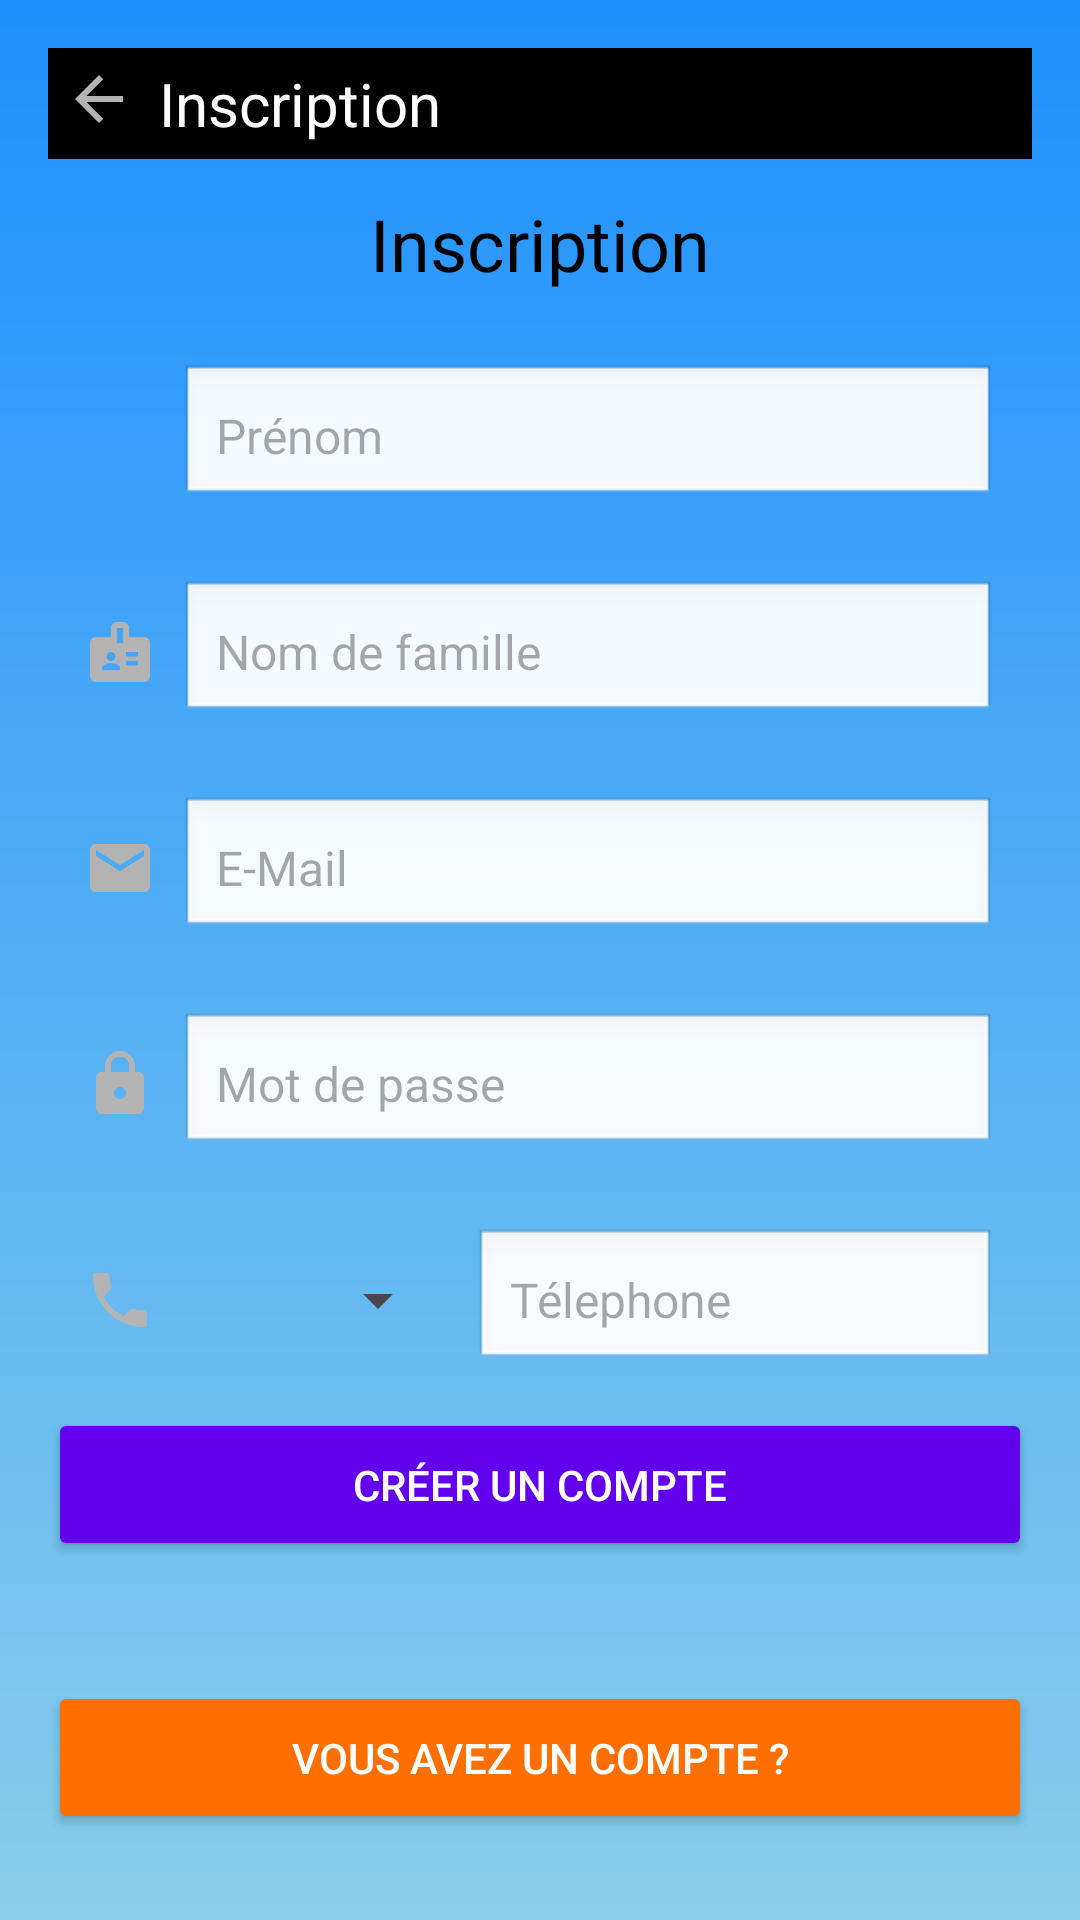

Android layout source for this screen:
<!-- AndroidManifest.xml: application theme Theme.PowerHomme2 -->
<!-- res/layout/activity_register.xml -->
<?xml version="1.0" encoding="utf-8"?>
<LinearLayout
    xmlns:android="http://schemas.android.com/apk/res/android"
    android:layout_width="match_parent"
    android:layout_height="match_parent"
    android:orientation="vertical"
    android:padding="16dp"
    android:background="@drawable/gradient_background">

    
    <LinearLayout
        android:layout_width="match_parent"
        android:layout_height="wrap_content"
        android:orientation="horizontal"
        android:padding="5dp"
        android:background="@android:color/black">

        
        <ImageView
            android:id="@+id/backArrow"
            android:layout_width="24dp"
            android:layout_height="24dp"
            android:src="@drawable/ic_back_arrow"
            android:contentDescription="Retour" />

        
        <TextView
            android:layout_width="wrap_content"
            android:layout_height="wrap_content"
            android:text="@string/register"
            android:textSize="20sp"
            android:textColor="@android:color/white"
            android:layout_marginStart="8dp"
            android:layout_gravity="center_vertical" />
    </LinearLayout>

    <TextView
        android:id="@+id/textRegister"
        android:layout_width="wrap_content"
        android:layout_height="wrap_content"
        android:text="@string/register"
        android:layout_marginTop="12dp"
        android:textSize="24sp"
        android:textColor="@android:color/black"
        android:layout_gravity="center_horizontal"
        android:layout_marginBottom="12dp" />

    <LinearLayout
        android:layout_width="match_parent"
        android:layout_height="wrap_content"
        android:orientation="vertical">

        
        <LinearLayout
            android:layout_width="match_parent"
            android:layout_height="wrap_content"
            android:orientation="horizontal"
            android:padding="12dp">

            <ImageView
                android:layout_width="24dp"
                android:layout_height="24dp"
                android:src="@drawable/ic_person"
                android:contentDescription="Icône FirstName"
                android:layout_gravity="center_vertical" />

            <EditText
                android:id="@+id/editFirstName"
                android:layout_width="0dp"
                android:layout_height="wrap_content"
                android:layout_weight="1"
                android:background="@android:drawable/edit_text"
                android:hint="@string/first_name"
                android:inputType="textPersonName"
                android:padding="12dp"
                android:textColor="@android:color/black"
                android:textSize="16sp"
                android:layout_marginStart="8dp" />
        </LinearLayout>

        
        <LinearLayout
            android:layout_width="match_parent"
            android:layout_height="wrap_content"
            android:orientation="horizontal"
            android:padding="12dp">

            <ImageView
                android:layout_width="24dp"
                android:layout_height="24dp"
                android:src="@drawable/ic_badge"
                android:contentDescription="Icône LastName"
                android:layout_gravity="center_vertical" />

            <EditText
                android:id="@+id/editLastName"
                android:layout_width="0dp"
                android:layout_height="wrap_content"
                android:layout_weight="1"
                android:background="@android:drawable/edit_text"
                android:hint="@string/last_name"
                android:inputType="textPersonName"
                android:padding="12dp"
                android:textColor="@android:color/black"
                android:textSize="16sp"
                android:layout_marginStart="8dp" />
        </LinearLayout>

        
        <LinearLayout
            android:layout_width="match_parent"
            android:layout_height="wrap_content"
            android:orientation="horizontal"
            android:padding="12dp">

            <ImageView
                android:layout_width="24dp"
                android:layout_height="24dp"
                android:src="@drawable/ic_email"
                android:contentDescription="Icône E-Mail"
                android:layout_gravity="center_vertical" />

            <EditText
                android:id="@+id/editRegisterMail"
                android:layout_width="0dp"
                android:layout_height="wrap_content"
                android:layout_weight="1"
                android:background="@android:drawable/edit_text"
                android:hint="@string/email"
                android:inputType="textEmailAddress"
                android:padding="12dp"
                android:textColor="@android:color/black"
                android:textSize="16sp"
                android:layout_marginStart="8dp" />
        </LinearLayout>

        
        <LinearLayout
            android:layout_width="match_parent"
            android:layout_height="wrap_content"
            android:orientation="horizontal"
            android:padding="12dp">

            <ImageView
                android:layout_width="24dp"
                android:layout_height="24dp"
                android:src="@drawable/ic_password"
                android:contentDescription="Icône Password"
                android:layout_gravity="center_vertical" />

            <EditText
                android:id="@+id/editRegisterPassword"
                android:layout_width="0dp"
                android:layout_height="wrap_content"
                android:layout_weight="1"
                android:background="@android:drawable/edit_text"
                android:hint="@string/password"
                android:inputType="textPassword"
                android:padding="12dp"
                android:textColor="@android:color/black"
                android:textSize="16sp"
                android:layout_marginStart="8dp" />
        </LinearLayout>
        <LinearLayout
            android:id="@+id/ll_phone"
            android:layout_width="match_parent"
            android:layout_height="wrap_content"
            android:orientation="horizontal"
            android:padding="12dp">

            
            <ImageView
                android:layout_width="24dp"
                android:layout_height="24dp"
                android:src="@drawable/ic_phone"
                android:contentDescription="Icône Téléphone"
                android:layout_gravity="center_vertical" />

            
            <Spinner
                android:id="@+id/spinnerCountryCode"
                android:layout_width="90dp"
                android:layout_height="wrap_content"
                android:layout_marginStart="8dp"
                android:layout_gravity="center_vertical"/>

            
            <EditText
                android:id="@+id/editPhoneNumber"
                android:layout_width="0dp"
                android:layout_height="wrap_content"
                android:layout_weight="1"
                android:background="@android:drawable/edit_text"
                android:hint="@string/phone_number"
                android:inputType="phone"
                android:padding="12dp"
                android:textColor="@android:color/black"
                android:textSize="16sp"
                android:layout_marginStart="8dp" />
        </LinearLayout>

        
        <Button
            android:id="@+id/btnRegister"
            android:layout_width="match_parent"
            android:layout_height="wrap_content"
            android:backgroundTint="@color/colorPrimary"
            android:padding="16dp"
            android:text="@string/create_account"
            android:textColor="@android:color/white"
            android:layout_marginBottom="24dp" />

        <Button
            android:id="@+id/btnAlreadyHaveAccount"
            android:layout_width="match_parent"
            android:layout_height="wrap_content"
            android:layout_marginTop="16dp"
            android:padding="16dp"
            android:backgroundTint="@color/colorAccent"
            android:text="@string/already_have_account"
            android:textColor="@android:color/white" />
    </LinearLayout>
</LinearLayout>
<!-- resources referenced by this layout -->
<resources>
  <color name="colorAccent">#FF6F00</color>
  <color name="colorPrimary">#6200EE</color>
  <!-- drawable gradient_background (drawable) -->
  <?xml version="1.0" encoding="utf-8"?>
  <layer-list xmlns:android="http://schemas.android.com/apk/res/android">
      <item>
          <shape>
              <gradient
                  android:startColor="#1E90FF"
                  android:endColor="#87CEEB"
                  android:angle="270" />
          </shape>
      </item>
  </layer-list>
  <!-- drawable ic_back_arrow (drawable) -->
  <vector xmlns:android="http://schemas.android.com/apk/res/android" android:autoMirrored="true" android:height="24dp" android:tint="#B3B3B3" android:viewportHeight="24" android:viewportWidth="24" android:width="24dp">
        
      <path android:fillColor="@android:color/white" android:pathData="M20,11H7.83l5.59,-5.59L12,4l-8,8 8,8 1.41,-1.41L7.83,13H20v-2z"/>
      
  </vector>
  <!-- drawable ic_badge (drawable) -->
  <vector xmlns:android="http://schemas.android.com/apk/res/android" android:height="24dp" android:tint="#B3B3B3" android:viewportHeight="24" android:viewportWidth="24" android:width="24dp">
        
      <path android:fillColor="@android:color/white" android:pathData="M20,7h-5V4c0,-1.1 -0.9,-2 -2,-2h-2C9.9,2 9,2.9 9,4v3H4C2.9,7 2,7.9 2,9v11c0,1.1 0.9,2 2,2h16c1.1,0 2,-0.9 2,-2V9C22,7.9 21.1,7 20,7zM9,12c0.83,0 1.5,0.67 1.5,1.5S9.83,15 9,15s-1.5,-0.67 -1.5,-1.5S8.17,12 9,12zM12,18H6v-0.75c0,-1 2,-1.5 3,-1.5s3,0.5 3,1.5V18zM13,9h-2V4h2V9zM18,16.5h-4V15h4V16.5zM18,13.5h-4V12h4V13.5z"/>
      
  </vector>
  <!-- drawable ic_email (drawable) -->
  <vector xmlns:android="http://schemas.android.com/apk/res/android" android:height="24dp" android:tint="#B3B3B3" android:viewportHeight="24" android:viewportWidth="24" android:width="24dp">
        
      <path android:fillColor="@android:color/white" android:pathData="M20,4L4,4c-1.1,0 -1.99,0.9 -1.99,2L2,18c0,1.1 0.9,2 2,2h16c1.1,0 2,-0.9 2,-2L22,6c0,-1.1 -0.9,-2 -2,-2zM20,8l-8,5 -8,-5L4,6l8,5 8,-5v2z"/>
      
  </vector>
  <!-- drawable ic_password (drawable) -->
  <vector xmlns:android="http://schemas.android.com/apk/res/android" android:height="24dp" android:tint="#B3B3B3" android:viewportHeight="24" android:viewportWidth="24" android:width="24dp">
        
      <path android:fillColor="@android:color/white" android:pathData="M18,8h-1L17,6c0,-2.76 -2.24,-5 -5,-5S7,3.24 7,6v2L6,8c-1.1,0 -2,0.9 -2,2v10c0,1.1 0.9,2 2,2h12c1.1,0 2,-0.9 2,-2L20,10c0,-1.1 -0.9,-2 -2,-2zM12,17c-1.1,0 -2,-0.9 -2,-2s0.9,-2 2,-2 2,0.9 2,2 -0.9,2 -2,2zM15.1,8L8.9,8L8.9,6c0,-1.71 1.39,-3.1 3.1,-3.1 1.71,0 3.1,1.39 3.1,3.1v2z"/>
      
  </vector>
  <!-- drawable ic_phone (drawable) -->
  <vector xmlns:android="http://schemas.android.com/apk/res/android" android:height="24dp" android:tint="#B3B3B3" android:viewportHeight="24" android:viewportWidth="24" android:width="24dp">
        
      <path android:fillColor="@android:color/white" android:pathData="M6.62,10.79c1.44,2.83 3.76,5.14 6.59,6.59l2.2,-2.2c0.27,-0.27 0.67,-0.36 1.02,-0.24 1.12,0.37 2.33,0.57 3.57,0.57 0.55,0 1,0.45 1,1V20c0,0.55 -0.45,1 -1,1 -9.39,0 -17,-7.61 -17,-17 0,-0.55 0.45,-1 1,-1h3.5c0.55,0 1,0.45 1,1 0,1.25 0.2,2.45 0.57,3.57 0.11,0.35 0.03,0.74 -0.25,1.02l-2.2,2.2z"/>
      
  </vector>
  <string name="already_have_account">Vous avez un compte ?</string>
  <string name="create_account">Créer un compte</string>
  <string name="email" translatable="false">E-Mail</string>
  <string name="first_name">Prénom</string>
  <string name="last_name">Nom de famille</string>
  <string name="password">Mot de passe</string>
  <string name="phone_number">Télephone</string>
  <string name="register">Inscription</string>
  <style name="Theme.PowerHomme2" parent="Base.Theme.PowerHomme2" />
  <style name="Base.Theme.PowerHomme2" parent="Theme.Material3.DayNight.NoActionBar">
          
          
      </style>
</resources>
